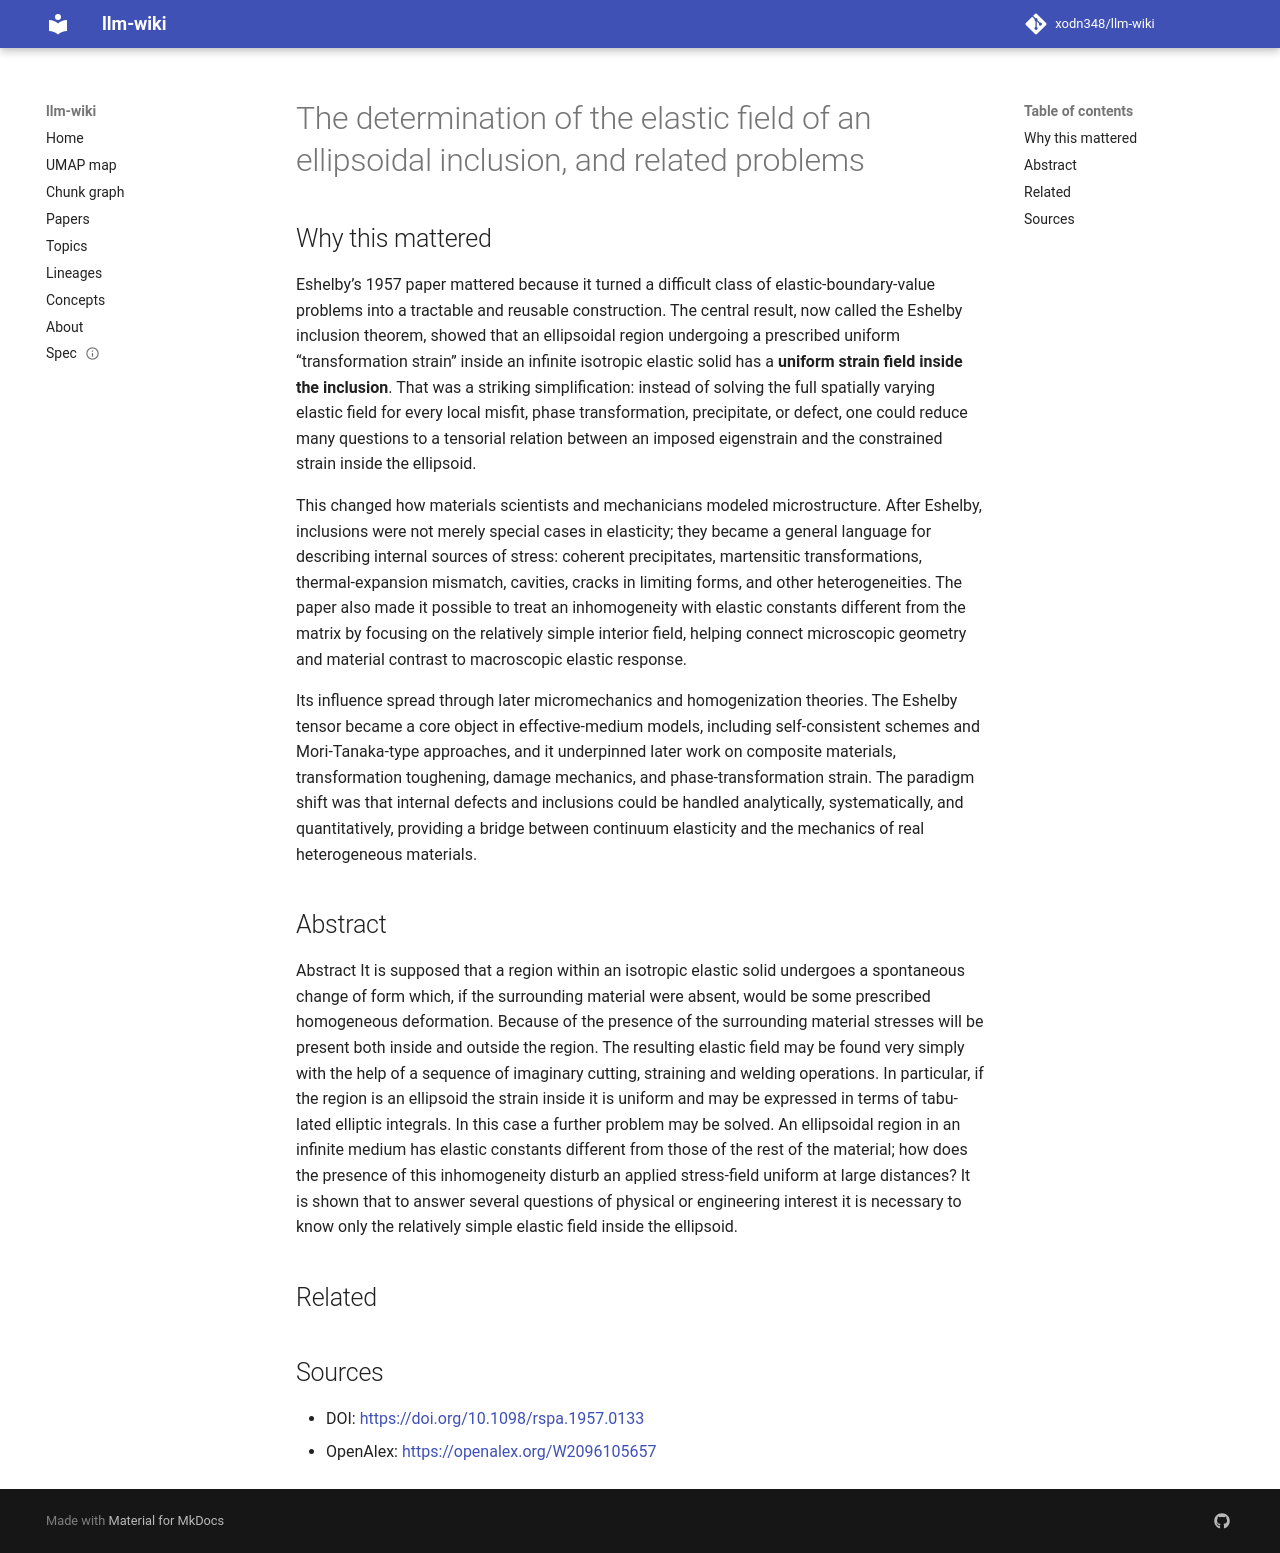

repository: xodn348/llm-wiki · page: paper/10_1098_rspa_1957_0133/index.html · generator: mkdocs

---
title: The determination of the elastic field of an ellipsoidal inclusion, and related
  problems
doi: 10.1098/rspa.1957.0133
openalex_id: https://openalex.org/W2096105657
year: 1957
venue: Proceedings of the Royal Society of London A Mathematical and Physical Sciences
authors: J. D. Eshelby
citations: 12812
fleming_tier: true
concepts:
- Ellipsoid
- Isotropy
- Field (mathematics)
- Stress field
- Simple (philosophy)
- Mathematical analysis
- Homogeneous
- Welding
- Mathematics
- Geometry
---

# The determination of the elastic field of an ellipsoidal inclusion, and related problems

## Why this mattered

Eshelby’s 1957 paper mattered because it turned a difficult class of elastic-boundary-value problems into a tractable and reusable construction. The central result, now called the Eshelby inclusion theorem, showed that an ellipsoidal region undergoing a prescribed uniform “transformation strain” inside an infinite isotropic elastic solid has a **uniform strain field inside the inclusion**. That was a striking simplification: instead of solving the full spatially varying elastic field for every local misfit, phase transformation, precipitate, or defect, one could reduce many questions to a tensorial relation between an imposed eigenstrain and the constrained strain inside the ellipsoid.

This changed how materials scientists and mechanicians modeled microstructure. After Eshelby, inclusions were not merely special cases in elasticity; they became a general language for describing internal sources of stress: coherent precipitates, martensitic transformations, thermal-expansion mismatch, cavities, cracks in limiting forms, and other heterogeneities. The paper also made it possible to treat an inhomogeneity with elastic constants different from the matrix by focusing on the relatively simple interior field, helping connect microscopic geometry and material contrast to macroscopic elastic response.

Its influence spread through later micromechanics and homogenization theories. The Eshelby tensor became a core object in effective-medium models, including self-consistent schemes and Mori-Tanaka-type approaches, and it underpinned later work on composite materials, transformation toughening, damage mechanics, and phase-transformation strain. The paradigm shift was that internal defects and inclusions could be handled analytically, systematically, and quantitatively, providing a bridge between continuum elasticity and the mechanics of real heterogeneous materials.

## Abstract

Abstract It is supposed that a region within an isotropic elastic solid undergoes a spontaneous change of form which, if the surrounding material were absent, would be some prescribed homogeneous deformation. Because of the presence of the surrounding material stresses will be present both inside and outside the region. The resulting elastic field may be found very simply with the help of a sequence of imaginary cutting, straining and welding operations. In particular, if the region is an ellipsoid the strain inside it is uniform and may be expressed in terms of tabulated elliptic integrals. In this case a further problem may be solved. An ellipsoidal region in an infinite medium has elastic constants different from those of the rest of the material; how does the presence of this inhomogeneity disturb an applied stress-field uniform at large distances? It is shown that to answer several questions of physical or engineering interest it is necessary to know only the relatively simple elastic field inside the ellipsoid.


## Related



## Sources

- DOI: [https://doi.org/10.1098/rspa.1957.0133](https://doi.org/10.1098/rspa.1957.0133)
- OpenAlex: [https://openalex.org/W2096105657](https://openalex.org/W2096105657)
